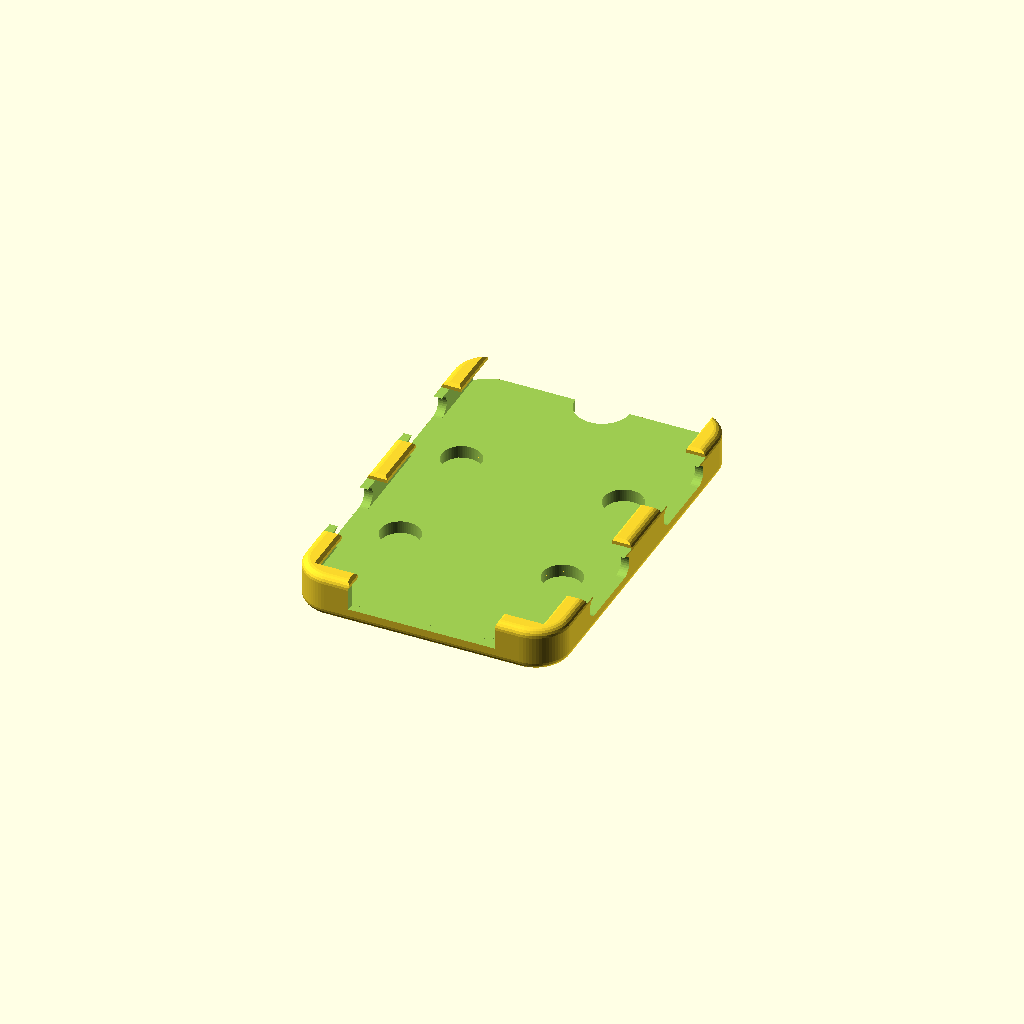
Cell 1: the model at its default parameters.
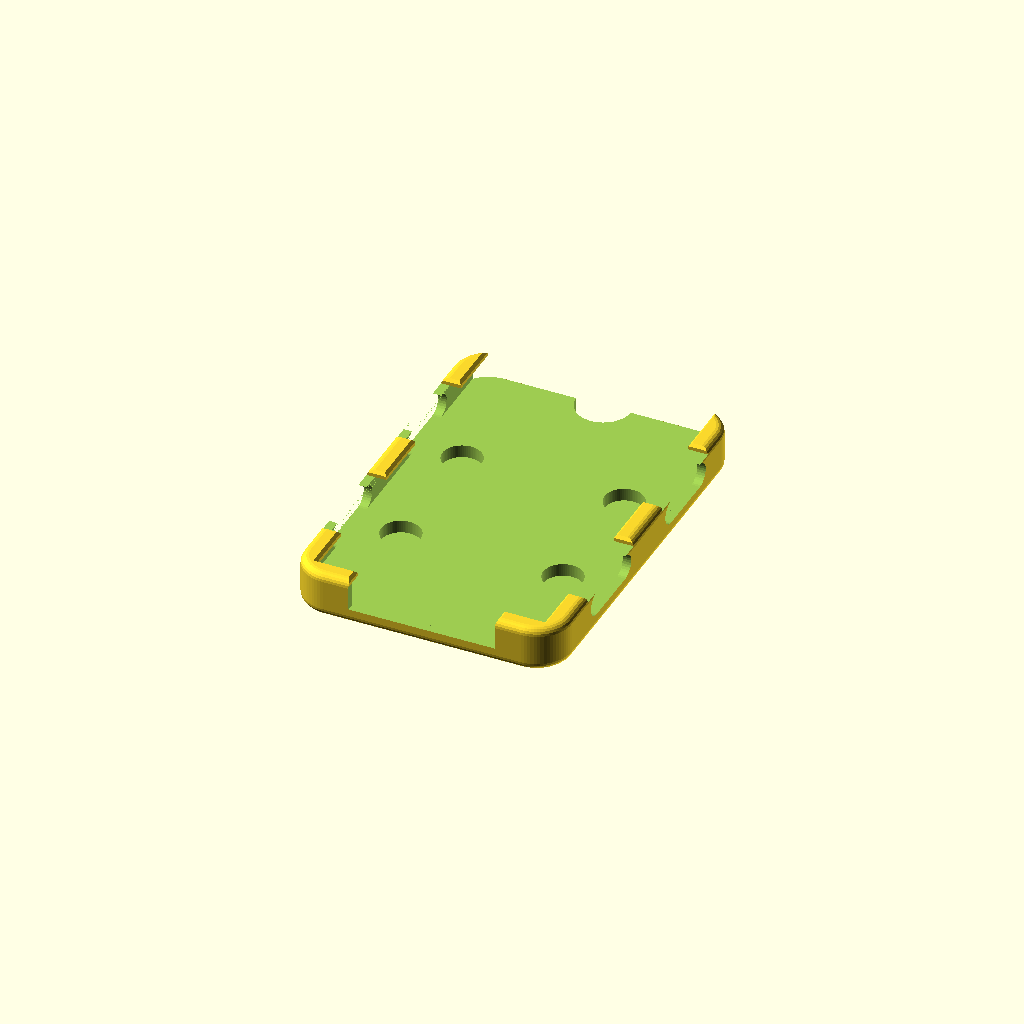
Cell 2: clr = 0.6 (everything else at default).
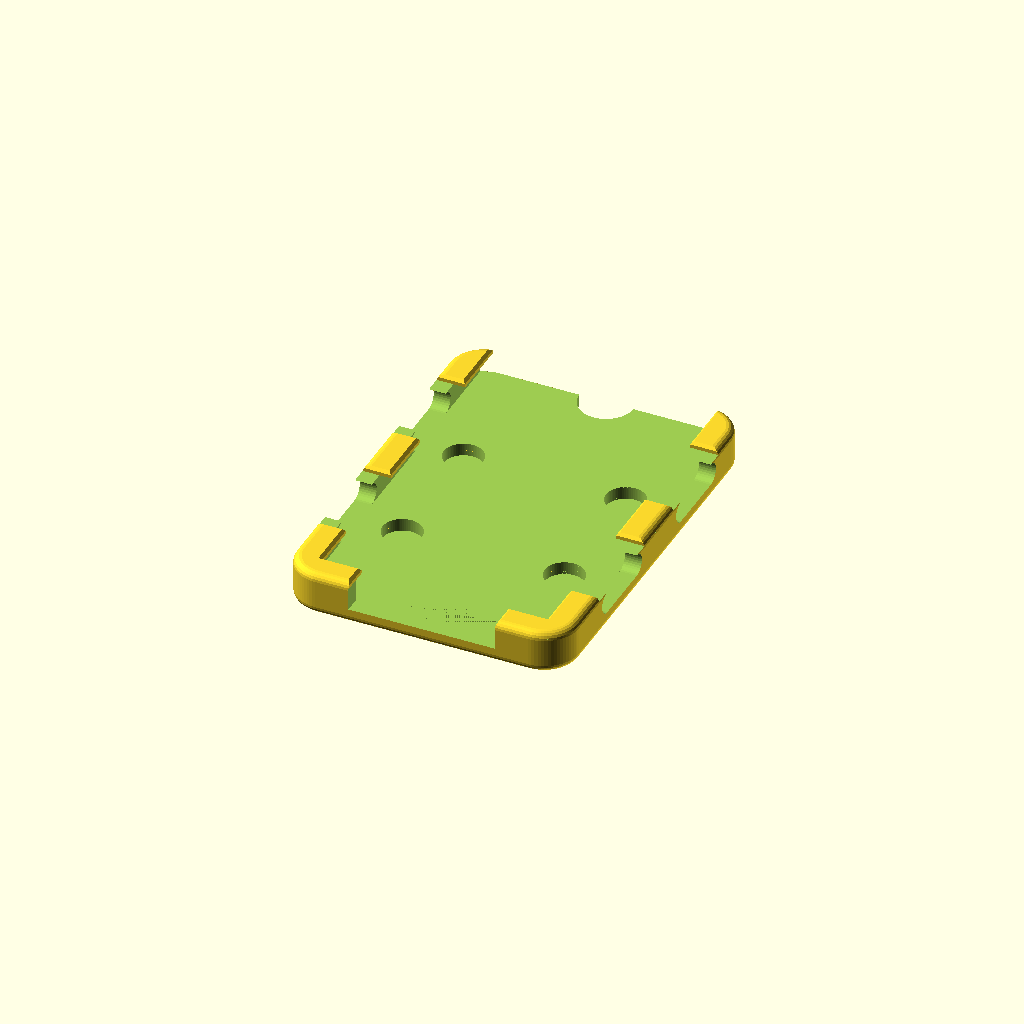
Cell 3: the same model with wall = 4.4.
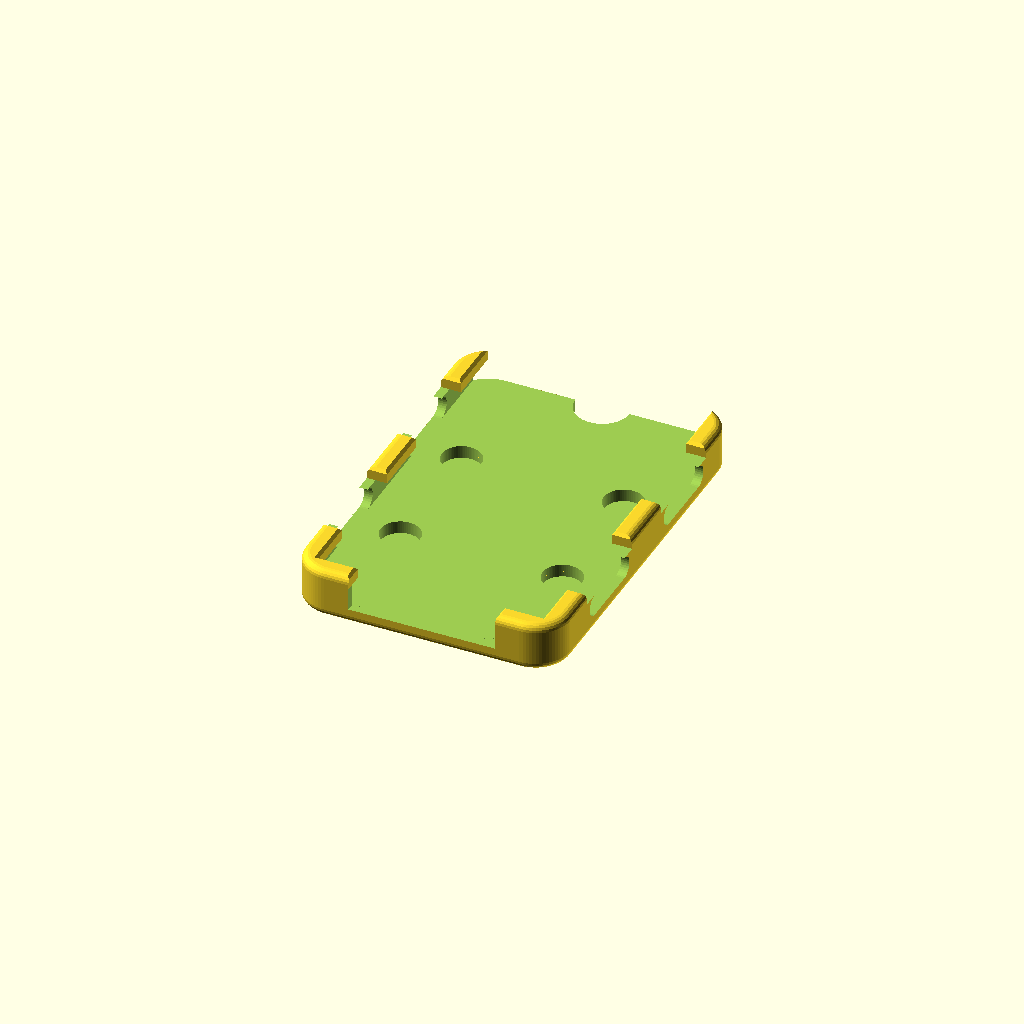
Cell 4: lip = 3.2 (everything else at default).
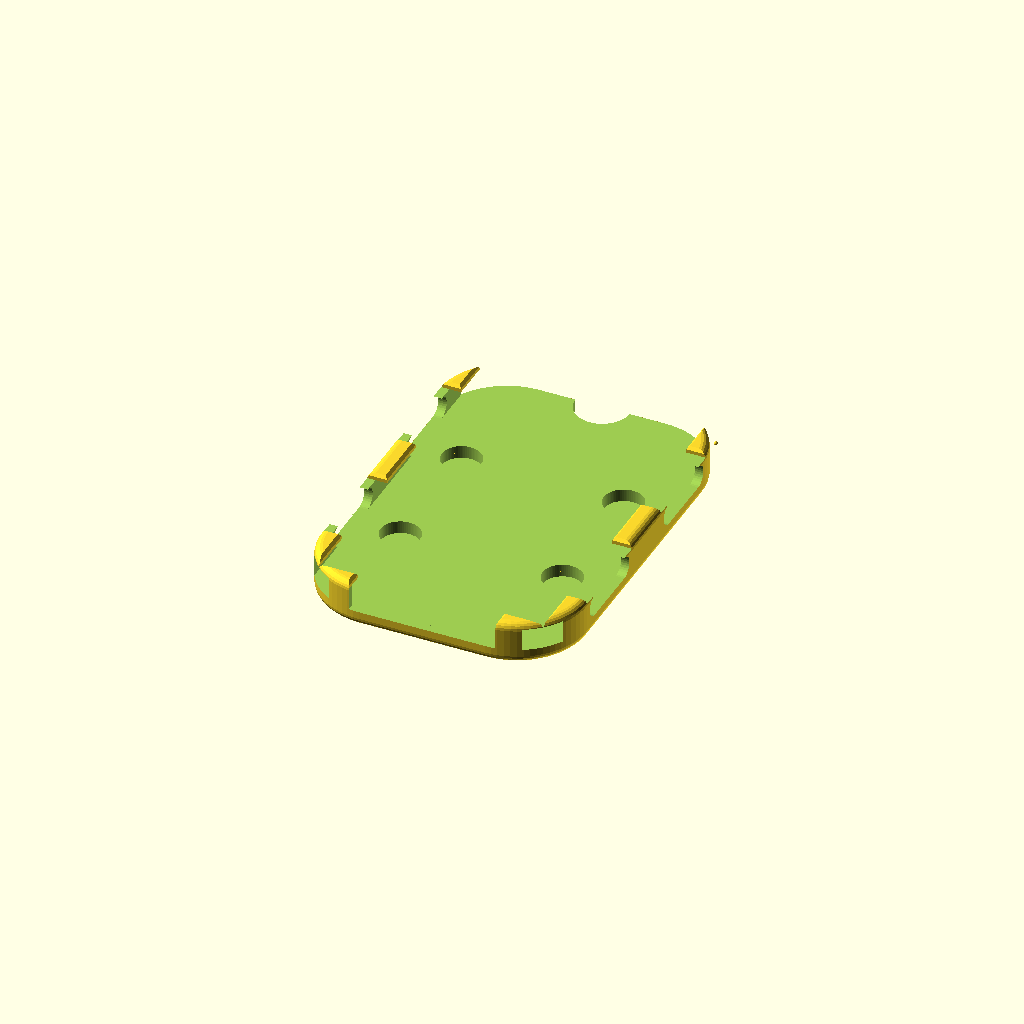
Cell 5 — R set to 18, the other parameters unchanged.
All cells are drawn from one camera (rotation 55°, 0°, 25°, orthographic, colour scheme Cornfield), so only the parameter changes between them.
Source of the model, old/x3_case_v3.scad:
// Xteink X3 fridge-magnet ticker case  (v2)
// Slide the device in from the top, bottom edge first. Units: mm.
// Sides and bottom edge are open between small retaining tabs, so side buttons,
// bottom keys and the magnetic pogo charging contacts stay reachable.
// Device (manufacturer spec): 97.6 x 63.7 x 5.1

dev_h = 97.6; dev_w = 63.7; dev_t = 5.1;
clr    = 0.3;     // clearance per side - tune after a test print
wall   = 2.2;
lip    = 1.6;     // thickness of front tabs
lip_o  = 3.0;     // how far tabs overlap the device face
R      = 9;       // outer corner radius
bev    = 2.0;     // outer edge fillet radius
cav_r  = 2.0;     // cavity corner radius (device corners must be >= this)
tab_l  = 16;      // tab length along the side
bot_win = 38;     // open width at the bottom edge (pogo / bottom keys)
// magnets: 10 x 3 mm round neodymium, inserted from the cavity side before the
// device goes in. A thin skin keeps them hidden and protects the fridge paint.
mag_d = 10.2; mag_t = 3.1; skin = 0.6; mag_x = 21; mag_dy = 17;
$fn = 72;

back = skin + mag_t + 0.2; // back plate: skin + magnet + 0.2 recess
cav_h = dev_h + 2*clr; cav_w = dev_w + 2*clr; cav_t = dev_t + 2*clr;
out_h = cav_h + wall;
out_w = cav_w + 2*wall;
out_t = back + cav_t + lip;

module rrect(w, h, r, t) { // rounded rect, centered x, y from 0
  translate([0, h/2, 0]) hull() for (sx=[-1,1], sy=[-1,1])
    translate([sx*(w/2-r), sy*(h/2-r), 0]) cylinder(r=r, h=t);
}

// outer body: filleted (quarter-round) on the back and front edges
module body() {
  n = 5;
  hull() for (sx=[-1,1], sy=[0,1]) translate([sx*(out_w/2-R), sy*(out_h-2*R)+R, 0]) {
    for (i=[0:n]) {
      a = 90*i/n;
      translate([0,0,bev*(1-cos(a))]) cylinder(r=R-bev+bev*sin(a), h=0.01);
      translate([0,0,out_t-bev*(1-cos(a))-0.01]) cylinder(r=R-bev+bev*sin(a), h=0.01);
    }
  }
}

// one front tab with a chamfered inner edge; extends past the body, which clips it
module tab(x0, x1, y0, y1) {
  c = 0.7;
  z0 = back + cav_t;
  hull() {
    translate([x0, y0, z0 - 0.01]) cube([x1-x0, y1-y0, lip - c]);
    translate([x0 + (x0 < 0 ? 0 : c), y0 + c, z0 - 0.01]) cube([x1-x0 - c, y1-y0 - 2*c, lip + 0.01]);
  }
}

module tabs() {
  yA = wall; 
  ranges = [[wall, wall+tab_l],
            [wall+cav_h/2-tab_l/2, wall+cav_h/2+tab_l/2],
            [wall+cav_h-tab_l, wall+cav_h]];
  for (sx=[-1,1], r=ranges) {
    xin = sx*(cav_w/2 - lip_o);
    xout = sx*(out_w/2 + 5);
    tab(min(xin,xout), max(xin,xout), r[0], r[1]);
  }
  // bottom corner tabs, leaving the middle open
  for (sx=[-1,1]) {
    xin = sx*bot_win/2; xout = sx*(out_w/2+5);
    tab(min(xin,xout), max(xin,xout), -5, wall + lip_o);
  }
}

module candles() { // recessed candlestick chart, rising trend
  // [x, wick_lo, wick_hi, body_lo, body_hi]
  c = [[-12,-8,2,-5,0],[-6,-6,5,-2,3],[0,-3,4,-1,2],[6,-1,10,2,8],[12,3,15,5,13]];
  for (k=c) {
    translate([k[0], k[1], -0.01]) cube([0.9, k[2]-k[1], 0.6], center=false);
    translate([k[0]-0.45, 0, 0]) translate([-1.6, k[3], -0.01]) cube([4.1, k[4]-k[3], 0.6]);
  }
}
module border_groove() { // thin line 2.2 mm in from the back edge
  g = 2.2;
  translate([0,0,-0.01]) difference() {
    rrect(out_w-2*g, out_h-2*g, R-g, 0.4+0.01) ;
    translate([0,0,-1]) rrect(out_w-2*g-1.0, out_h-2*g-1.0, R-g-0.5, 3);
  }
}
module mag_rings() {
  for (sx=[-1,1], sy=[-1,1]) translate([sx*mag_x, out_h/2+sy*mag_dy, -0.01])
    difference() { cylinder(d=mag_d+4.4, h=0.4); translate([0,0,-1]) cylinder(d=mag_d+3.4, h=3); }
}

module decoration() { // viewed from behind, so mirrored in x
  mirror([1,0,0]) translate([0, out_h/2, 0]) translate([0,0,0]) {
    candles();
    translate([0, -32, -0.01]) linear_extrude(0.6)
      text("X3 TICKER", size=4.2, halign="center", valign="center", font="Liberation Sans:style=Bold");
  }
}

difference() {
  body();
  // cavity, open at the top
  translate([0, wall, back]) hull() {
    for (sx=[-1,1]) translate([sx*(cav_w/2-cav_r), cav_r, 0]) cylinder(r=cav_r, h=cav_t);
    translate([-cav_w/2, cav_h, 0]) cube([cav_w, 1, cav_t]);
  }
  // open the whole front layer; the tabs are added back afterwards
  translate([-out_w, -1, back+cav_t-0.01]) cube([2*out_w, out_h+2, lip+1]);
  // side windows between the tabs
  for (sx=[-1,1], w=[[wall+tab_l, wall+cav_h/2-tab_l/2],
                     [wall+cav_h/2+tab_l/2, wall+cav_h-tab_l]])
    hull() for (yy=[w[0]+1.5+cav_t/2, w[1]-1.5-cav_t/2])
      translate([sx>0 ? cav_w/2-0.01 : -cav_w/2-wall-1.01, yy, back+cav_t/2])
        rotate([0,90,0]) cylinder(d=cav_t, h=wall+1.02, $fn=32);
  // bottom window
  translate([-bot_win/2, -1, back]) cube([bot_win, wall+1.01, cav_t]);
  // magnet pockets, open to the cavity, closed by a thin skin on the outside
  for (sx=[-1,1], sy=[-1,1])
    translate([sx*mag_x, out_h/2 + sy*mag_dy, skin]) cylinder(d=mag_d, h=back-skin+0.01);
  // thumb notch to push the device out from behind
  translate([0, out_h, -1]) cylinder(d=14, h=back+2);
  decoration();
  mirror([1,0,0]) translate([0,0,0]) { translate([0,0,0]) border_groove(); }
  mag_rings();
}

// front tabs, clipped to the body outline
intersection() { tabs(); body(); }

// retention bumps near the top of the upper tabs
for (sx=[-1,1]) translate([sx*(cav_w/2), wall+cav_h-6, back+cav_t/2]) sphere(d=1.0, $fn=24);
Parameter table extracted from the source (name, type, default, range or options):
clr: number, default 0.3
wall: number, default 2.2
lip: number, default 1.6
lip_o: number, default 3
R: number, default 9
bev: number, default 2
cav_r: number, default 2
tab_l: number, default 16
bot_win: number, default 38
